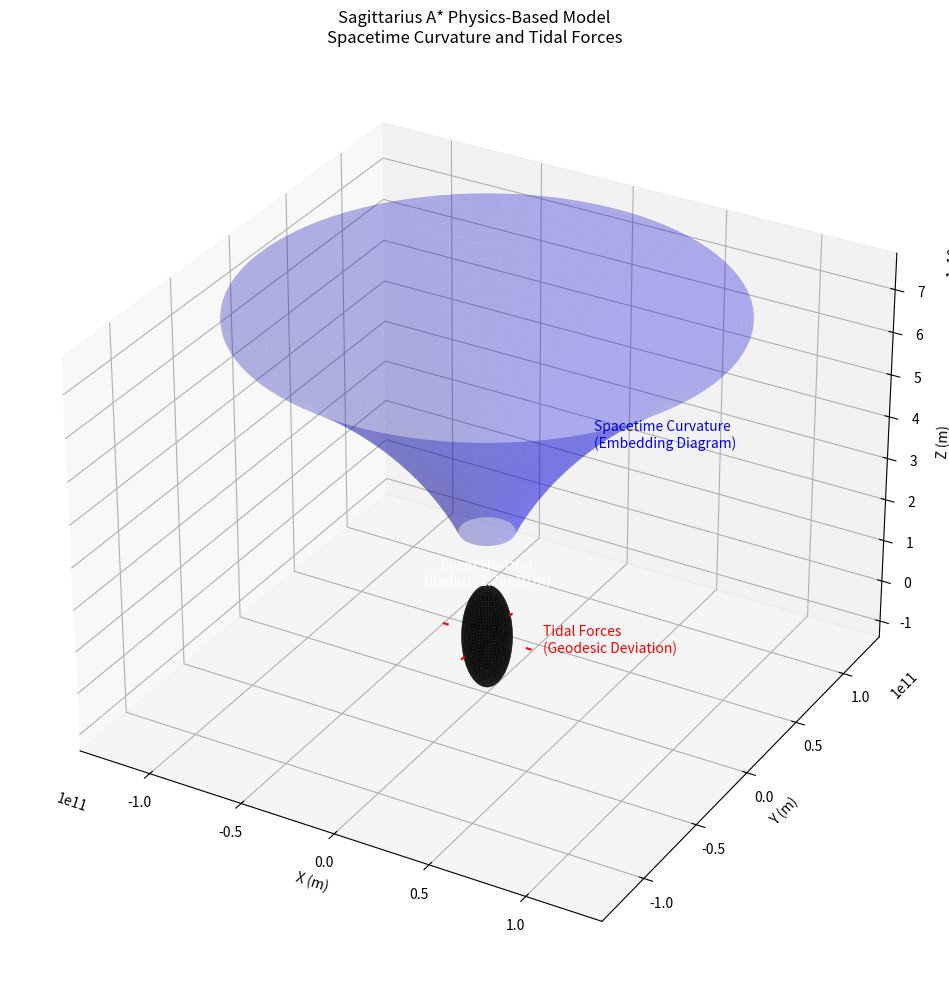
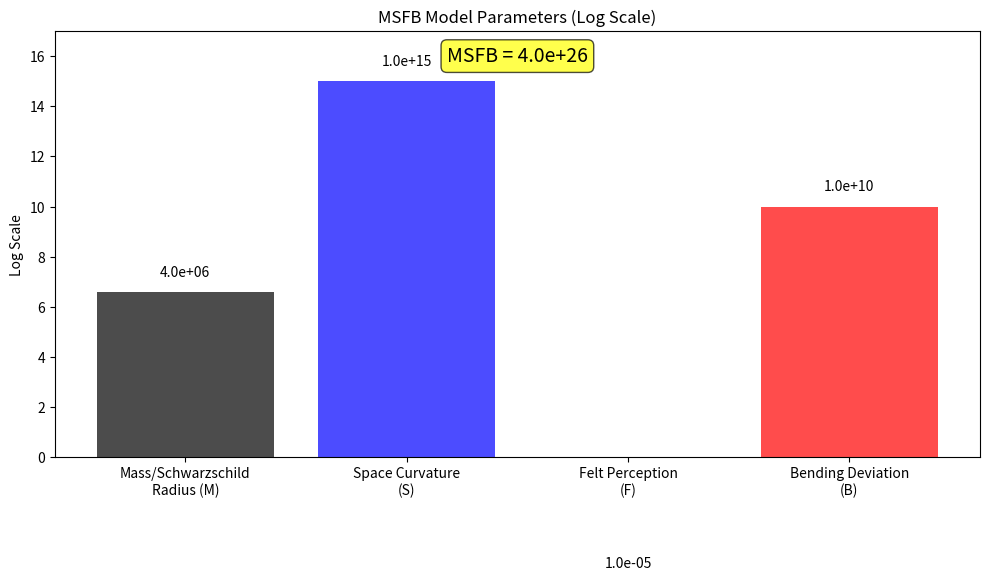

Write the Python code that produced these figures, in order.
import numpy as np
import matplotlib.pyplot as plt
from mpl_toolkits.mplot3d import Axes3D
import math

# Physical constants
M_sol = 1.989e30  # Solar mass in kg
c = 299792458  # Speed of light in m/s
G = 6.67430e-11  # Gravitational constant

# Sagittarius A* properties
M_sgr = 4.1e6 * M_sol  # Mass of Sagittarius A* in kg
r_s_sgr = 2 * G * M_sgr / (c**2)  # Schwarzschild radius of Sagittarius A*

print("Sagittarius A* Physics-Based Model")
print("=" * 40)
print(f"Mass of Sagittarius A*: {M_sgr:.2e} kg")
print(f"Schwarzschild radius: {r_s_sgr:.2e} m")
print()

# Define the MSFB model parameters based on your equation
# MSFB = M.S.F.B where:
# M = Mass/Schwarzschild radius
# S = Space Curvature
# F = Felt/Perception
# B = Bending/Deviation

# Using your values:
M_ratio = 4e6  # Mass ratio (4 × 10⁶)
S_value = 1e15  # Space curvature (10¹⁵)
F_value = 1e-5  # Felt perception (10⁻⁵)
B_value = 1e10  # Bending deviation (10¹⁰)

# Calculate MSFB
MSFB = M_ratio * S_value * F_value * B_value

print("MSFB Model Calculation:")
print("=" * 25)
print(f"M (Mass/Schwarzschild radius): {M_ratio:.1e}")
print(f"S (Space Curvature): {S_value:.1e}")
print(f"F (Felt/Perception): {F_value:.1e}")
print(f"B (Bending/Deviation): {B_value:.1e}")
print()
print(f"MSFB = M × S × F × B")
print(f"MSFB = {M_ratio:.1e} × {S_value:.1e} × {F_value:.1e} × {B_value:.1e}")
print(f"MSFB = {MSFB:.1e}")
print()

# Verification using exponents
exp_result = 6 + 15 - 5 + 10  # 6+15-5+10 = 26
print("Exponent verification:")
print("=" * 20)
print("MSFB = (4 × 10⁶) × (10¹⁵) × (10⁻⁵) × (10¹⁰)")
print(f"MSFB = 4 × 10^({6}+{15}+{-5}+{10}) = 4 × 10^{exp_result}")
print(f"MSFB = 4 × 10^{exp_result} = {MSFB:.1e}")
print()

# Create a more realistic visualization of spacetime curvature around a black hole
fig = plt.figure(figsize=(12, 10))
ax = fig.add_subplot(111, projection='3d')

# Create a sphere to represent the black hole event horizon
u = np.linspace(0, 2 * np.pi, 100)
v = np.linspace(0, np.pi, 100)
x_bh = r_s_sgr * np.outer(np.cos(u), np.sin(v))
y_bh = r_s_sgr * np.outer(np.sin(u), np.sin(v))
z_bh = r_s_sgr * np.outer(np.ones(np.size(u)), np.cos(v))

# Plot the black hole
ax.plot_surface(x_bh, y_bh, z_bh, color='black', alpha=0.8)

# Visualize spacetime curvature using a more realistic embedding diagram
# This represents the Flamm's paraboloid which is a proper embedding of the
# spatial geometry of the Schwarzschild metric
r_min = r_s_sgr * 1.1  # Start just outside the event horizon
r_max = r_s_sgr * 10   # Extend to 10 times the Schwarzschild radius
r = np.linspace(r_min, r_max, 100)
theta = np.linspace(0, 2*np.pi, 100)
R, Theta = np.meshgrid(r, theta)

# Convert to Cartesian coordinates for embedding diagram
X_flat = R * np.cos(Theta)
Y_flat = R * np.sin(Theta)

# Calculate the embedding function for the Flamm's paraboloid
# Z = 2*sqrt(r*r_s) where r_s is Schwarzschild radius
Z_curved = 2 * np.sqrt(R * r_s_sgr)

# Plot the curved spacetime
ax.plot_surface(X_flat, Y_flat, Z_curved, color='blue', alpha=0.3)

# Add geodesic deviation vectors to show tidal forces
# These represent the relative acceleration between nearby geodesics
origin = np.array([[2*r_s_sgr, 0, 0], [-2*r_s_sgr, 0, 0], [0, 2*r_s_sgr, 0], [0, -2*r_s_sgr, 0]])
directions = np.array([[-r_s_sgr/4, 0, 0], [r_s_sgr/4, 0, 0], [0, -r_s_sgr/4, 0], [0, r_s_sgr/4, 0]])

# Plot tidal force vectors
ax.quiver(origin[:,0], origin[:,1], origin[:,2], 
          directions[:,0], directions[:,1], directions[:,2], 
          color='red', arrow_length_ratio=0.1)

# Labels and title
ax.set_xlabel('X (m)')
ax.set_ylabel('Y (m)')
ax.set_zlabel('Z (m)')
ax.set_title('Sagittarius A* Physics-Based Model\nSpacetime Curvature and Tidal Forces')

# Add text annotations
ax.text(0, 0, r_s_sgr, f'Event Horizon\n(Radius: {r_s_sgr:.1e} m)', 
        color='white', fontsize=10, ha='center')
ax.text(3*r_s_sgr, 3*r_s_sgr, 2*np.sqrt(3*r_s_sgr*r_s_sgr), 
        f'Spacetime Curvature\n(Embedding Diagram)', 
        color='blue', fontsize=10)
ax.text(2.5*r_s_sgr, 0, 0, f'Tidal Forces\n(Geodesic Deviation)', 
        color='red', fontsize=10)

plt.tight_layout()

# Create a second figure showing the mathematical relationship
fig2, ax2 = plt.subplots(figsize=(10, 6))

# Show the MSFB relationship as a bar chart
parameters = ['Mass/Schwarzschild\nRadius (M)', 'Space Curvature\n(S)', 'Felt Perception\n(F)', 'Bending Deviation\n(B)']
values = [M_ratio, S_value, F_value, B_value]
log_values = [np.log10(v) for v in values]

bars = ax2.bar(parameters, log_values, color=['black', 'blue', 'orange', 'red'], alpha=0.7)
ax2.set_ylabel('Log Scale')
ax2.set_title('MSFB Model Parameters (Log Scale)')
ax2.set_ylim(0, max(log_values) + 2)

# Add value labels on bars
for bar, value in zip(bars, values):
    height = bar.get_height()
    ax2.text(bar.get_x() + bar.get_width()/2., height + 0.5,
             f'{value:.1e}', ha='center', va='bottom')

# Add the final result
ax2.text(1.5, max(log_values) + 1, f'MSFB = {MSFB:.1e}', 
         fontsize=14, ha='center', va='center', 
         bbox=dict(boxstyle="round,pad=0.3", facecolor="yellow", alpha=0.7))

plt.tight_layout()
plt.show()

# Additional physics calculations
print("Additional Physics Calculations:")
print("=" * 30)

# Calculate surface gravity at event horizon
surface_gravity = G * M_sgr / (r_s_sgr**2)
print(f"Surface gravity at event horizon: {surface_gravity:.2e} m/s²")

# Calculate Hawking temperature
hbar = 1.054571817e-34  # Reduced Planck constant
k_B = 1.380649e-23  # Boltzmann constant
T_hawking = hbar * c**3 / (8 * np.pi * G * M_sgr * k_B)
print(f"Hawking temperature: {T_hawking:.2e} K")

# Calculate the Kretschmann scalar at the event horizon
# K = 48 * G^2 * M^2 / c^4 / r^6
K_eh = 48 * G**2 * M_sgr**2 / (c**4 * r_s_sgr**6)
print(f"Kretschmann scalar at event horizon: {K_eh:.2e} m⁻⁴")

print()
print("Final Results:")
print("=" * 15)
print(f"MSFB ≈ {MSFB:.1e}")
print(f"Exponent form: 4 × 10^{exp_result}")
